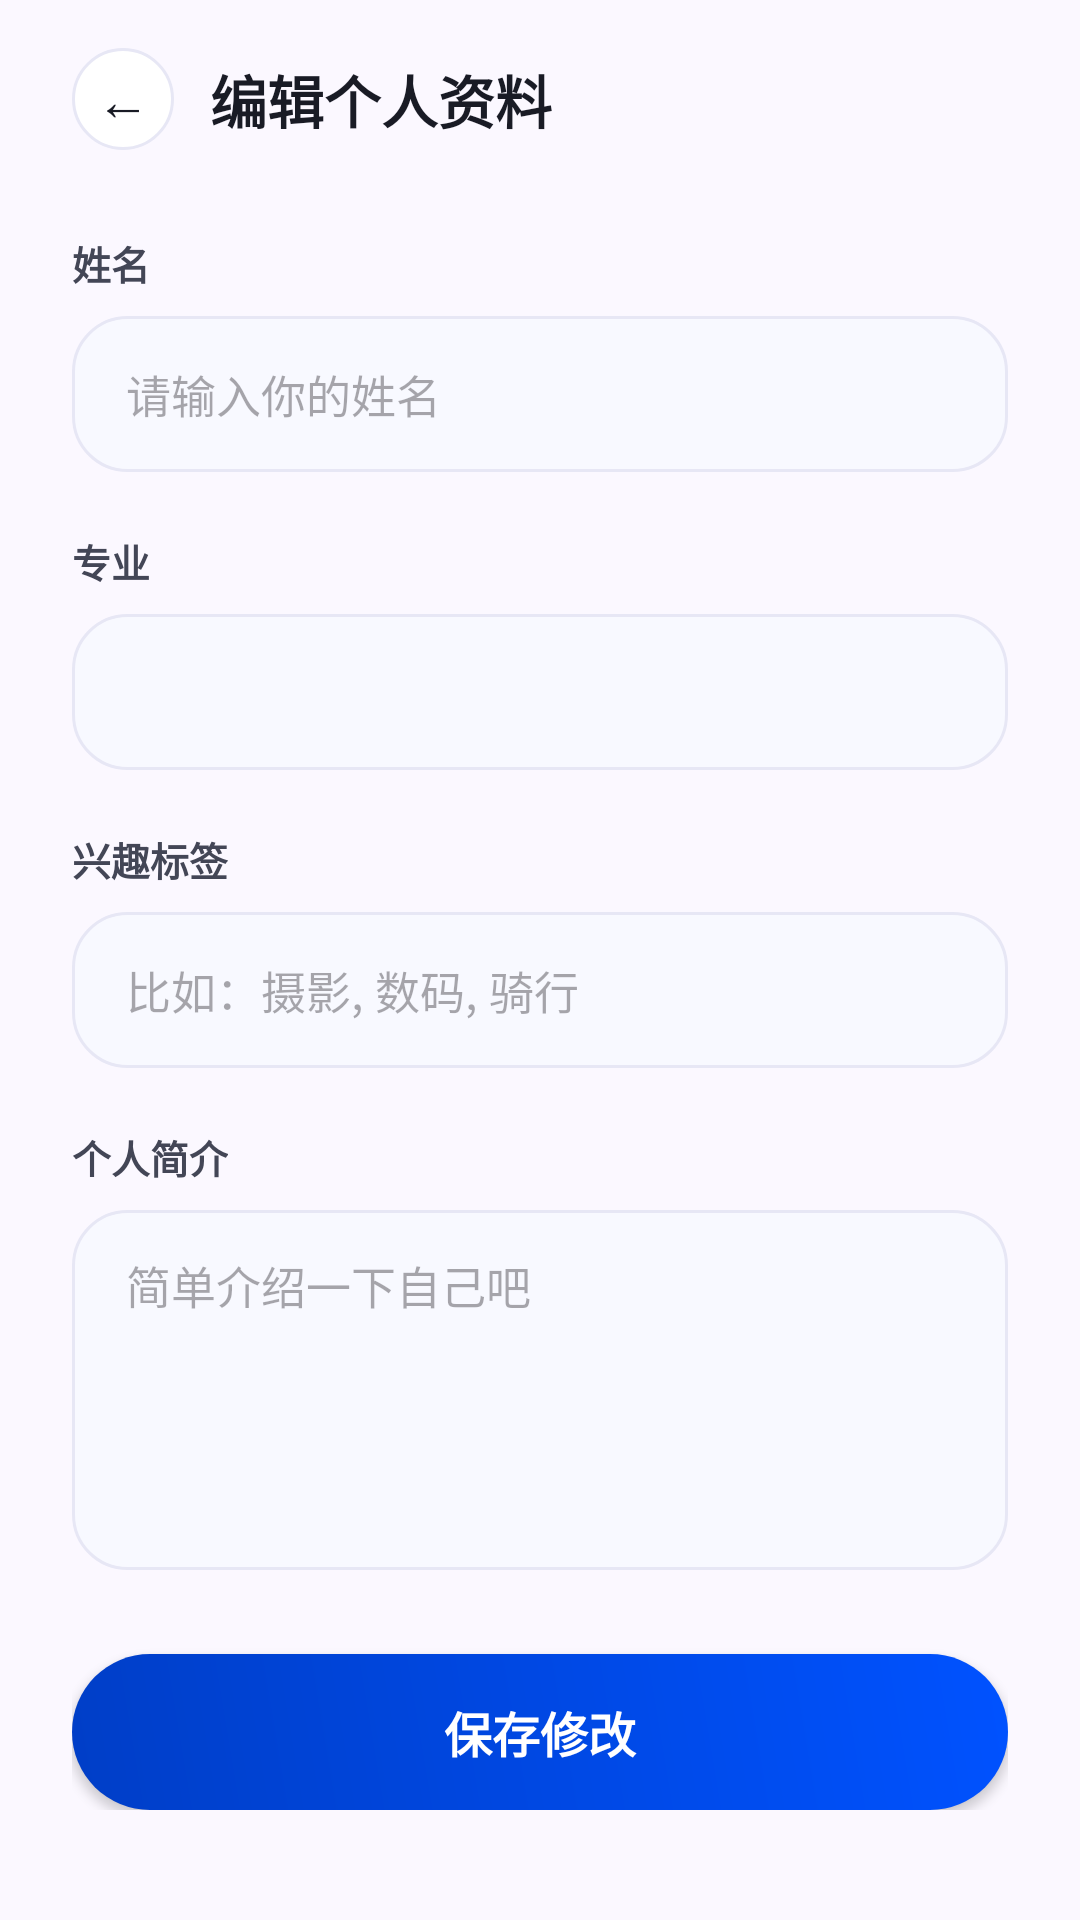

Android layout source for this screen:
<!-- AndroidManifest.xml: application theme Theme.Homework -->
<!-- res/layout/activity_edit_profile.xml -->
<?xml version="1.0" encoding="utf-8"?>
<androidx.core.widget.NestedScrollView xmlns:android="http://schemas.android.com/apk/res/android"
    android:layout_width="match_parent"
    android:layout_height="match_parent"
    android:background="@color/background_soft"
    android:fillViewport="true"
    android:scrollbars="none">

    <LinearLayout
        android:layout_width="match_parent"
        android:layout_height="wrap_content"
        android:orientation="vertical"
        android:paddingBottom="32dp">

        <LinearLayout
            android:layout_width="match_parent"
            android:layout_height="66dp"
            android:gravity="center_vertical"
            android:orientation="horizontal"
            android:paddingHorizontal="24dp">

            <TextView
                android:id="@+id/btn_edit_profile_back"
                android:layout_width="34dp"
                android:layout_height="34dp"
                android:background="@drawable/bg_chip_inactive"
                android:gravity="center"
                android:text="←"
                android:textColor="@color/text_primary"
                android:textSize="18sp"
                android:contentDescription="@string/cd_back"
                android:focusable="true"
            />

            <TextView
                android:layout_width="0dp"
                android:layout_height="wrap_content"
                android:layout_marginStart="12dp"
                android:layout_weight="1"
                android:text="编辑个人资料"
                android:textColor="@color/text_primary"
                android:textSize="19sp"
                android:textStyle="bold" />
        </LinearLayout>

        <LinearLayout
            android:layout_width="match_parent"
            android:layout_height="wrap_content"
            android:orientation="vertical"
            android:paddingHorizontal="24dp"
            android:paddingTop="12dp">

            <TextView
                android:layout_width="wrap_content"
                android:layout_height="wrap_content"
                android:text="姓名"
                android:textColor="@color/text_secondary"
                android:textSize="13sp"
                android:textStyle="bold" />

            <EditText
                android:id="@+id/et_edit_name"
                android:layout_width="match_parent"
                android:layout_height="52dp"
                android:layout_marginTop="8dp"
                android:background="@drawable/bg_auth_input"
                android:hint="请输入你的姓名"
                android:inputType="textPersonName"
                android:paddingHorizontal="18dp"
                android:textColor="@color/text_primary"
                android:textSize="15sp"
                android:nextFocusForward="@+id/sp_edit_major"
            />

            <TextView
                android:layout_width="wrap_content"
                android:layout_height="wrap_content"
                android:layout_marginTop="20dp"
                android:text="专业"
                android:textColor="@color/text_secondary"
                android:textSize="13sp"
                android:textStyle="bold" />

            <Spinner
                android:id="@+id/sp_edit_major"
                android:layout_width="match_parent"
                android:layout_height="52dp"
                android:layout_marginTop="8dp"
                android:background="@drawable/bg_auth_input"
                android:contentDescription="@string/cd_spinner_edit_major"
            />

            <TextView
                android:layout_width="wrap_content"
                android:layout_height="wrap_content"
                android:layout_marginTop="20dp"
                android:text="兴趣标签"
                android:textColor="@color/text_secondary"
                android:textSize="13sp"
                android:textStyle="bold" />

            <EditText
                android:id="@+id/et_edit_interests"
                android:layout_width="match_parent"
                android:layout_height="52dp"
                android:layout_marginTop="8dp"
                android:background="@drawable/bg_auth_input"
                android:hint="比如：摄影, 数码, 骑行"
                android:inputType="text"
                android:paddingHorizontal="18dp"
                android:textColor="@color/text_primary"
                android:textSize="15sp"
                android:nextFocusForward="@+id/et_edit_bio"
            />

            <TextView
                android:layout_width="wrap_content"
                android:layout_height="wrap_content"
                android:layout_marginTop="20dp"
                android:text="个人简介"
                android:textColor="@color/text_secondary"
                android:textSize="13sp"
                android:textStyle="bold" />

            <EditText
                android:id="@+id/et_edit_bio"
                android:layout_width="match_parent"
                android:layout_height="120dp"
                android:layout_marginTop="8dp"
                android:background="@drawable/bg_auth_input"
                android:gravity="start|top"
                android:hint="简单介绍一下自己吧"
                android:inputType="textMultiLine"
                android:paddingHorizontal="18dp"
                android:paddingVertical="14dp"
                android:textColor="@color/text_primary"
                android:textSize="15sp"
                android:nextFocusForward="@+id/btn_save_profile"
            />

            <Button
                android:id="@+id/btn_save_profile"
                android:layout_width="match_parent"
                android:layout_height="52dp"
                android:layout_marginTop="28dp"
                android:background="@drawable/bg_primary_gradient"
                android:text="保存修改"
                android:textColor="@color/white"
                android:textSize="16sp"
                android:textStyle="bold" />
        </LinearLayout>
    </LinearLayout>
</androidx.core.widget.NestedScrollView>
<!-- resources referenced by this layout -->
<resources>
  <color name="background_soft">#FBF8FF</color>
  <color name="text_primary">#191B25</color>
  <color name="text_secondary">#434656</color>
  <color name="white">#FFFFFFFF</color>
  <!-- drawable bg_auth_input (drawable) -->
  <?xml version="1.0" encoding="utf-8"?>
  
  <shape xmlns:android="http://schemas.android.com/apk/res/android">
      <solid android:color="#F8F9FF" />
      <corners android:radius="18dp" />
      <stroke
          android:width="1dp"
          android:color="@color/stroke_soft" />
  </shape>
  <!-- drawable bg_chip_inactive (drawable) -->
  <?xml version="1.0" encoding="utf-8"?>
  
  <shape xmlns:android="http://schemas.android.com/apk/res/android" android:shape="rectangle">
      <solid android:color="@color/surface_card" />
      <stroke
          android:width="1dp"
          android:color="@color/stroke_soft" />
      <corners android:radius="999dp" />
  </shape>
  <!-- drawable bg_primary_gradient (drawable) -->
  <?xml version="1.0" encoding="utf-8"?>
  
  <shape xmlns:android="http://schemas.android.com/apk/res/android" android:shape="rectangle">
      <corners android:radius="28dp" />
      <gradient
          android:angle="45"
          android:endColor="@color/primary_blue_bright"
          android:startColor="@color/primary_blue" />
  </shape>
  <string name="cd_back">返回上一页</string>
  <string name="cd_spinner_edit_major">所在学院，下拉选择</string>
  <style name="Theme.Homework" parent="Base.Theme.Homework" />
  <color name="stroke_soft">#E7E7F5</color>
  <color name="surface_card">#FFFFFF</color>
  <color name="primary_blue_bright">#0052FF</color>
  <color name="primary_blue">#003EC7</color>
  <style name="Base.Theme.Homework" parent="Theme.Material3.DayNight.NoActionBar">
          <item name="colorPrimary">@color/primary_blue</item>
          <item name="colorOnPrimary">@color/white</item>
          <item name="colorPrimaryContainer">@color/surface_soft</item>
          <item name="colorOnPrimaryContainer">@color/primary_blue</item>
          <item name="android:windowBackground">@color/background_soft</item>
          <item name="colorSurface">@color/surface_card</item>
          <item name="colorOnSurface">@color/text_primary</item>
          <item name="colorSecondary">@color/accent_teal</item>
          <item name="colorOnSecondary">@color/accent_teal_dark</item>
          <item name="android:statusBarColor">@android:color/transparent</item>
          <item name="android:navigationBarColor">@color/background_soft</item>
          <item name="android:windowLightStatusBar">true</item>
      </style>
  <color name="surface_soft">#F3F2FF</color>
  <color name="accent_teal">#76F3EA</color>
  <color name="accent_teal_dark">#006A65</color>
</resources>
